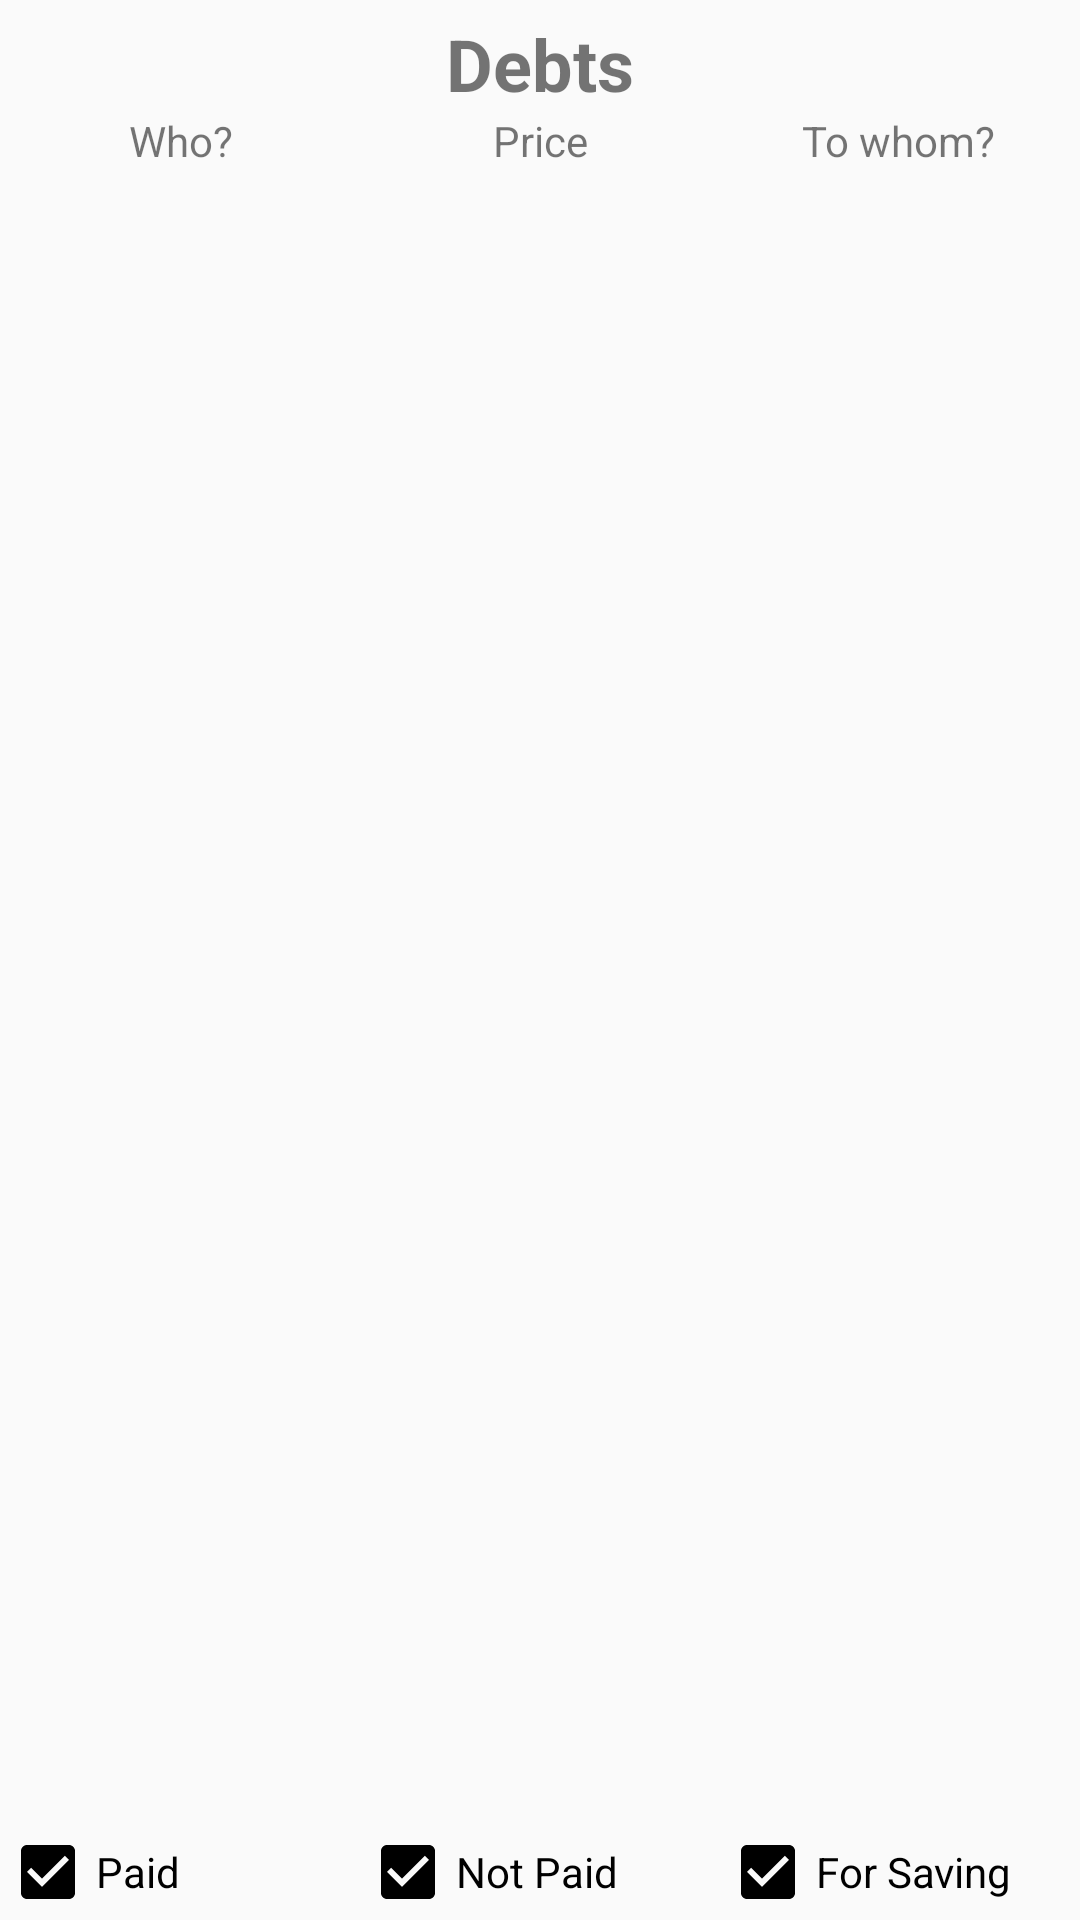

Produce the Android XML layout that renders to this screen, including the resource entries it uses.
<!-- AndroidManifest.xml: application theme AppTheme.NoActionBar -->
<!-- res/layout/fragment_debts.xml -->
<FrameLayout xmlns:android="http://schemas.android.com/apk/res/android"
    xmlns:tools="http://schemas.android.com/tools"
    android:layout_width="match_parent"
    android:layout_height="match_parent"
    xmlns:app="http://schemas.android.com/apk/res-auto"
    tools:context="jakubkarlo.com.goldwise.Fragments.DebtsFragment">

    <RelativeLayout
        android:layout_width="match_parent"
        android:layout_height="match_parent">

        <TextView
            android:id="@+id/debtsTitle"
            android:layout_width="match_parent"
            android:layout_height="wrap_content"
            android:text="@string/debts_title"
            android:textAlignment="center"
            android:textSize="24sp"
            android:textStyle="bold"
            android:layout_marginTop="5dp"/>

        <LinearLayout
            android:id="@+id/debtsHintsWrapper"
            android:layout_width="match_parent"
            android:layout_height="wrap_content"
            android:layout_below="@+id/debtsTitle"
            android:orientation="horizontal">

            <TextView
                android:id="@+id/textView"
                android:layout_width="wrap_content"
                android:layout_height="wrap_content"
                android:layout_weight="2"
                android:text="Who?"
                android:textAlignment="center" />

            <TextView
                android:id="@+id/textView2"
                android:layout_width="wrap_content"
                android:layout_height="wrap_content"
                android:layout_weight="2"
                android:text="Price"
                android:textAlignment="center" />

            <TextView
                android:id="@+id/textView3"
                android:layout_width="wrap_content"
                android:layout_height="wrap_content"
                android:layout_weight="1.31"
                android:text="To whom?"
                android:textAlignment="center" />

        </LinearLayout>

        <android.support.v7.widget.RecyclerView
            android:id="@+id/debtsListView"
            android:layout_width="match_parent"
            android:layout_height="wrap_content"
            android:layout_above="@+id/checkboxesContainer"
            android:layout_alignParentEnd="false"
            android:layout_alignParentStart="true"
            android:layout_alignParentTop="false"
            android:layout_below="@id/debtsHintsWrapper"
            android:layout_marginLeft="8dp"
            android:layout_marginRight="8dp"
            android:divider="#00000000"
            android:dividerHeight="10dp" />

        <LinearLayout
            android:id="@+id/checkboxesContainer"
            android:layout_width="match_parent"
            android:layout_height="wrap_content"
            android:layout_alignParentBottom="true"
            android:layout_alignParentEnd="true"
            android:orientation="horizontal">

            <CheckBox
                android:id="@+id/paidCheckbox"
                android:layout_width="match_parent"
                android:layout_height="wrap_content"
                android:layout_weight="1"
                android:checked="true"
                android:text="@string/paid_checkbox" />

            <CheckBox
                android:id="@+id/notPaidCheckbox"
                android:layout_width="match_parent"
                android:layout_height="wrap_content"
                android:layout_weight="1"
                android:checked="true"
                android:text="@string/notPaid_checkbox" />

            <CheckBox
                android:id="@+id/savingsCheckbox"
                android:layout_width="match_parent"
                android:layout_height="wrap_content"
                android:layout_weight="1"
                android:checked="true"
                android:text="@string/saving_checkbox" />
        </LinearLayout>

    </RelativeLayout>

</FrameLayout>
<!-- resources referenced by this layout -->
<resources>
  <string name="debts_title">Debts</string>
  <string name="notPaid_checkbox">Not Paid</string>
  <string name="paid_checkbox">Paid</string>
  <string name="saving_checkbox">For Saving</string>
  <style name="AppTheme.NoActionBar">
          <item name="windowActionBar">false</item>
          <item name="windowNoTitle">true</item>
      </style>
</resources>
